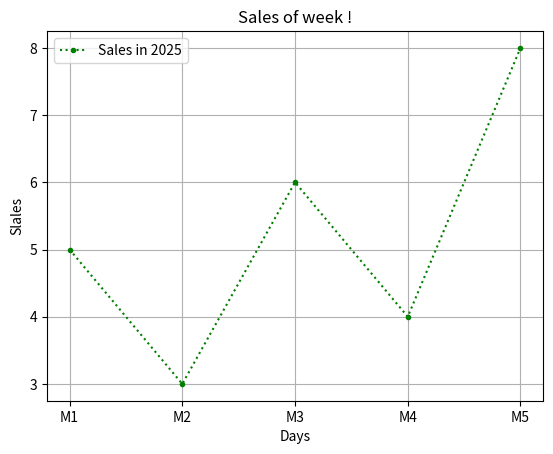

This figure's Python source:
import matplotlib.pyplot as mplt
import numpy as np



x=np.arange(5)
y=np.array([5,3,6,4,8])
mplt.plot(x,y,c='g',marker='.',label='Sales in 2025',linestyle=":")

mplt.xlabel("Days")
mplt.ylabel("Slales")
mplt.grid()
mplt.title("Sales of week !")
mplt.legend()
mplt.xticks(x,['M1','M2','M3','M4','M5'])

mplt.show()
